Run: headless pygame with SDL's dummy video driver; simulated clock (each Clock.tick advances the game by its frame time, no real sleeping); random seed 0; keys injected as events and as key.get_pressed() state; no mouse input.
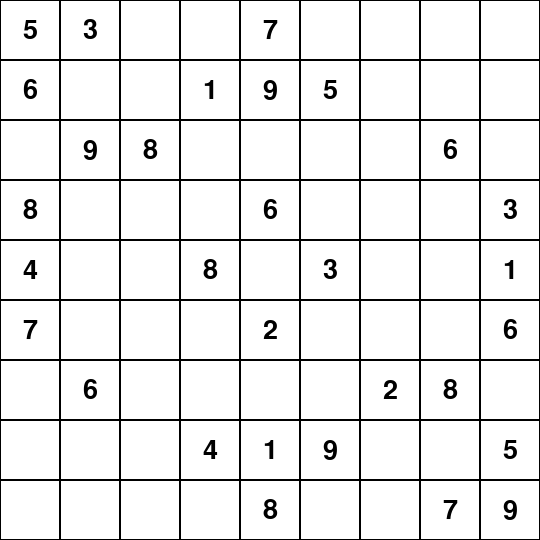
Frame 1 of 4 · flips 1–60 · no input
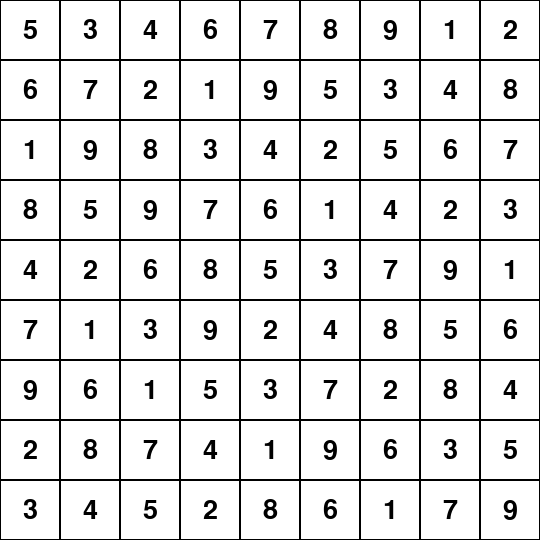
Frame 2 of 4 · flips 61–180 · tapped SPACE, RETURN · held RIGHT (→), D
Frame 3 of 4 · flips 181–300 · held DOWN (↓), S · screen unchanged from frame 2, image omitted
Frame 4 of 4 · flips 301–420 · held LEFT (←), A, UP (↑), W · screen unchanged from frame 3, image omitted

The pygame program that drew these frames:

import pygame as interface
import sys

# Define colors
WHITE = (255, 255, 255)
BLACK = (0, 0, 0)
GREEN = (0, 255, 0)
RED = (255, 0, 0)

# Initialize Pygame
interface.init()
size = 540
screen = interface.display.set_mode((size, size))
interface.display.set_caption("Sudoku Solver")

# Define fonts
font = interface.font.Font(None, 40)
small_font = interface.font.Font(None, 28)

# Function to draw the Sudoku grid
def draw_grid(grid):
    cell_size = size // 9
    block_size = size // 3

    # Draw background
    screen.fill(WHITE)

    # Draw thicker lines to represent borders between 3x3 subgrids
    for i in range(1, 3):
        interface.draw.line(screen, BLACK, (0, i * block_size), (size, i * block_size), 6)  # Increased line width
        interface.draw.line(screen, BLACK, (i * block_size, 0), (i * block_size, size), 6)  # Increased line width

    # Draw thinner lines to outline individual cells
    for i in range(9):
        for j in range(9):
            cell_color = WHITE if (i + j) % 2 == 0 else WHITE
            interface.draw.rect(screen, cell_color, (j * cell_size, i * cell_size, cell_size, cell_size))
            interface.draw.rect(screen, BLACK, (j * cell_size, i * cell_size, cell_size, cell_size), 1)

            if grid[i][j] != 0:
                if is_safe(grid, i, j, grid[i][j]):
                    text_color = RED  # Set text color to red for the solved cells
                else:
                    text_color = BLACK

                text = font.render(str(grid[i][j]), True, text_color)
                text_rect = text.get_rect(center=(j * cell_size + cell_size // 2, i * cell_size + cell_size // 2))
                screen.blit(text, text_rect)

    interface.display.flip()

    cell_size = size // 9
    block_size = size // 3

    # Draw background
    screen.fill(WHITE)

    # Draw thicker lines to represent borders between 3x3 subgrids
    for i in range(1, 3):
        interface.draw.line(screen, BLACK, (0, i * block_size), (size, i * block_size), 6)  # Increased line width
        interface.draw.line(screen, BLACK, (i * block_size, 0), (i * block_size, size), 6)  # Increased line width

    # Draw thinner lines to outline individual cells
    for i in range(9):
        for j in range(9):
            cell_color = WHITE if (i + j) % 2 == 0 else WHITE
            interface.draw.rect(screen, cell_color, (j * cell_size, i * cell_size, cell_size, cell_size))
            interface.draw.rect(screen, BLACK, (j * cell_size, i * cell_size, cell_size, cell_size), 1)

            if grid[i][j] != 0:
                text = font.render(str(grid[i][j]), True, BLACK)
                text_rect = text.get_rect(center=(j * cell_size + cell_size // 2, i * cell_size + cell_size // 2))
                screen.blit(text, text_rect)

    interface.display.flip()

def find_empty_cell(grid):
    for i in range(9):
        for j in range(9):
            if grid[i][j] == 0:
                return i, j  # Return row, col of empty cell
    return None

def is_safe(grid, row, col, num):
    return not used_in_row(grid, row, num) \
        and not used_in_col(grid, col, num) \
        and not used_in_box(grid, row - row % 3, col - col % 3, num)

def used_in_row(grid, row, num):
    return num in grid[row]

def used_in_col(grid, col, num):
    for row in range(9):
        if grid[row][col] == num:
            return True
    return False

def used_in_box(grid, start_row, start_col, num):
    for i in range(3):
        for j in range(3):
            if grid[i + start_row][j + start_col] == num:
                return True
    return False

def solve_sudoku(grid):
    empty_cell = find_empty_cell(grid)
    if not empty_cell:
        return True  # All cells filled, puzzle solved

    row, col = empty_cell

    for num in range(1, 10):
        if is_safe(grid, row, col, num):
            grid[row][col] = num

            if solve_sudoku(grid):
                return True  # If the current number leads to a solution

            grid[row][col] = 0  # Backtrack if current num doesn't lead to solution

    return False  # Trigger backtracking    

# Main loop
running = True
sudoku_solved = False
sudoku_grid = [
    [5, 3, 0, 0, 7, 0, 0, 0, 0],
    [6, 0, 0, 1, 9, 5, 0, 0, 0],
    [0, 9, 8, 0, 0, 0, 0, 6, 0],
    [8, 0, 0, 0, 6, 0, 0, 0, 3],
    [4, 0, 0, 8, 0, 3, 0, 0, 1],
    [7, 0, 0, 0, 2, 0, 0, 0, 6],
    [0, 6, 0, 0, 0, 0, 2, 8, 0],
    [0, 0, 0, 4, 1, 9, 0, 0, 5],
    [0, 0, 0, 0, 8, 0, 0, 7, 9]
]


while running:
    screen.fill(WHITE)
    draw_grid(sudoku_grid)
    interface.display.flip()

    for event in interface.event.get():
        if event.type == interface.QUIT:
            running = False

        if event.type == interface.KEYDOWN:
            if event.key == interface.K_SPACE and not sudoku_solved:
                sudoku_solved = solve_sudoku(sudoku_grid)  # Solve the Sudoku puzzle

    # Update the interface if the Sudoku is solved
    if sudoku_solved:
        draw_grid(sudoku_grid)
        interface.display.flip()

interface.quit()
sys.exit()
